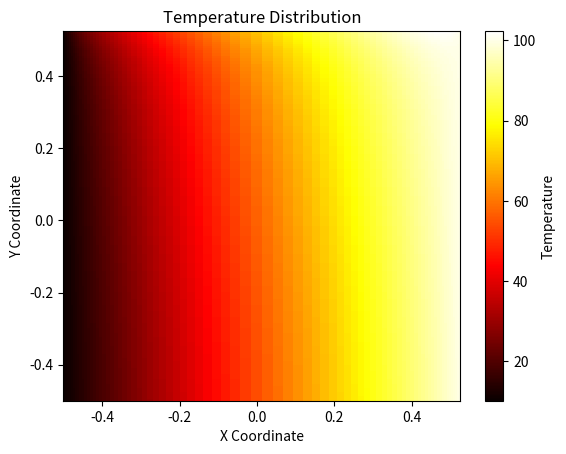
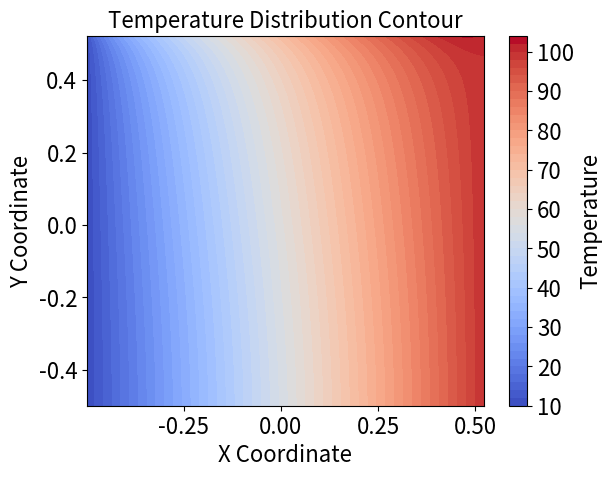
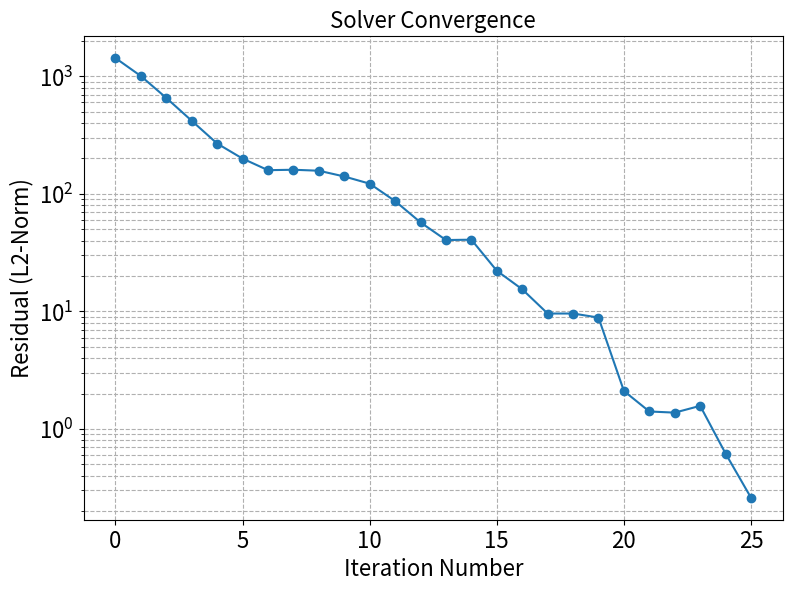
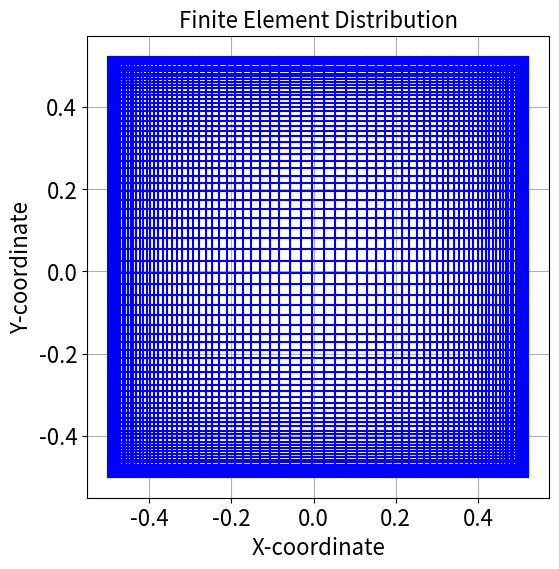
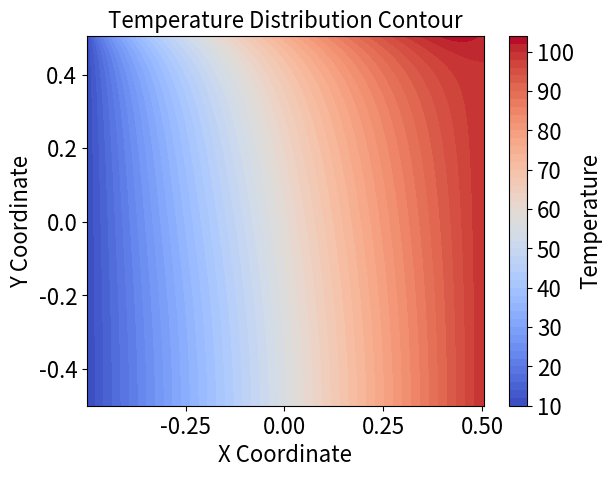
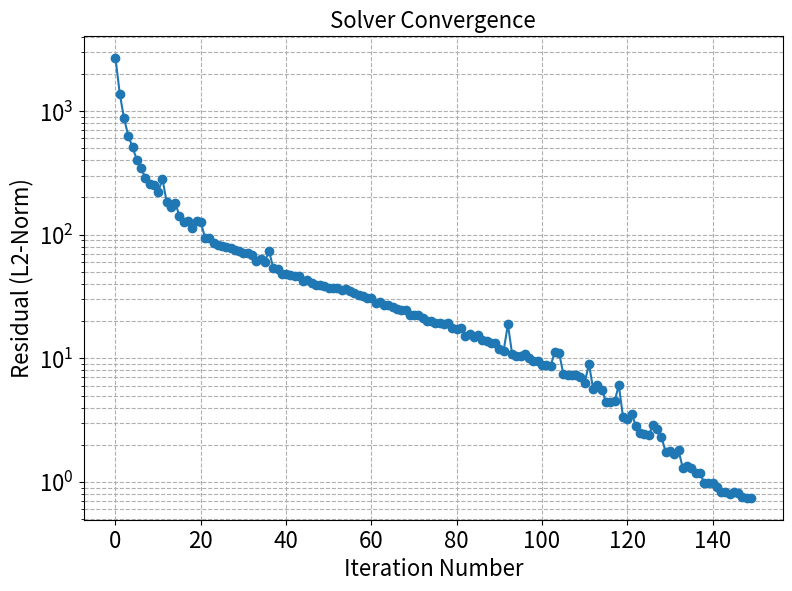
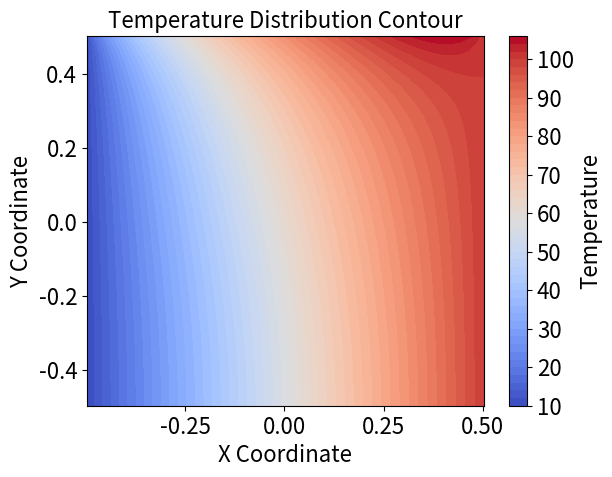
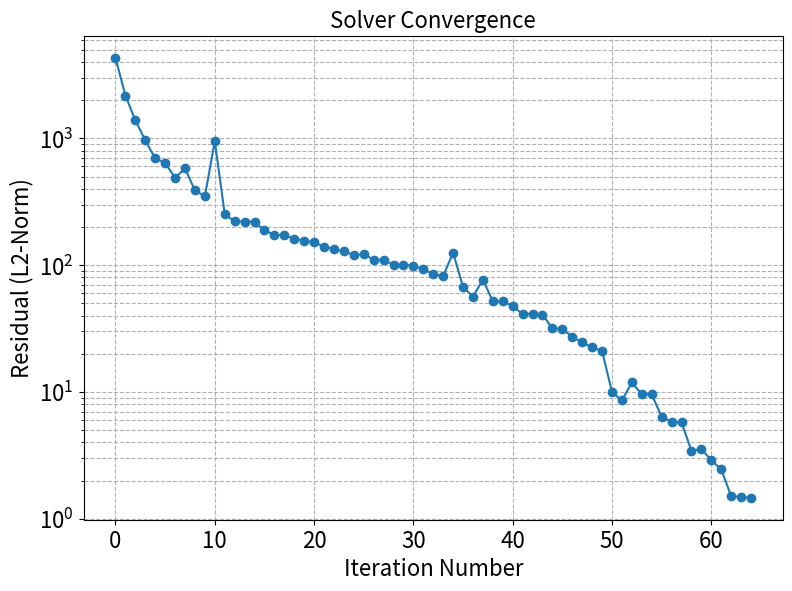
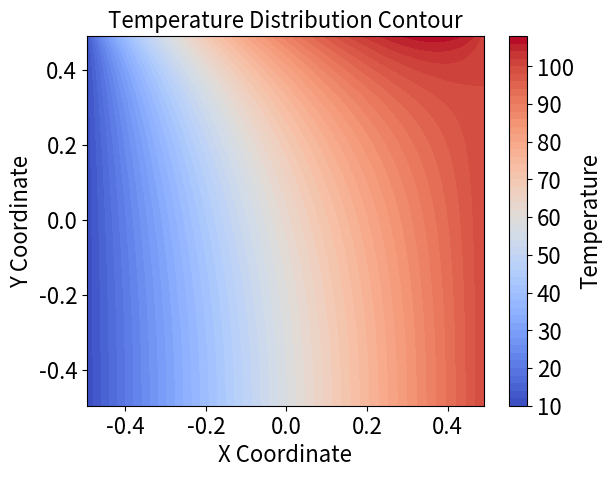
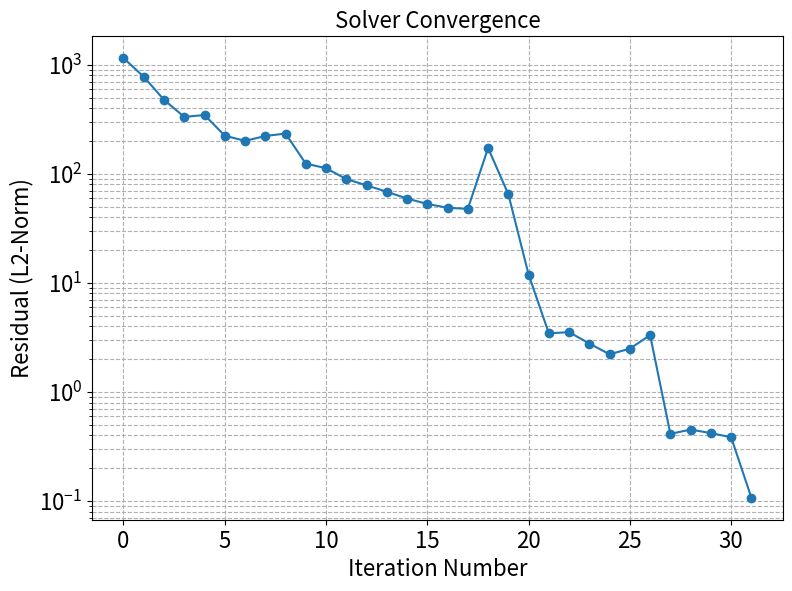

Write Python code to recreate these figures, in order.
#!/usr/bin/env python3
# -*- coding: utf-8 -*-
"""
Created on Mon Oct 16 10:21:22 2023

[redacted]
"""

import numpy as np
import matplotlib.pyplot as plt
from scipy.sparse import csr_matrix
from scipy.sparse.linalg import LinearOperator, gmres, lgmres, cg, bicgstab, cgs, spilu
import time
from scipy.interpolate import RegularGridInterpolator

# Set plot resolution
plt.rcParams['figure.dpi'] = 600
plt.rcParams['text.usetex'] = False
#%%
"""
Functions cell
"""


def create_grid(width, height, nx, ny, r, default_value = 10):
    """
    Initialize a 2d array of dictionaries which hold index, neighboor, and
    boundary information for each cell, to be looped through later.
    """
    # Initial temperature values
    scalar_array = default_value * np.ones(nx*ny)
    
    #arrays to hold spacing vals
    x_spacing = np.zeros(nx+1)
    y_spacing = np.zeros(ny+1)
    
    # If r = 1 make even spacing, else use inflation factor
    if r == 1:
        x_spacing = width/nx * np.ones(nx+1)
        y_spacing = height/ny * np.ones(ny+1)
    else:
        #initalize
        x_spacing[0] = (1-r)/(1-r**(nx/2))*width/2
        y_spacing[0] = (1-r)/(1-r**(ny/2))*height/2
        
        #calculate half space of the domain for inflation condition
        half_width = width/2
        half_height = height/2
        
        #calculate successive spacing in x direction
        for i in range(1,nx+1):
            #if the sum of the current spacing is less than halfway
            if np.sum(x_spacing[:i]) <= half_width:
                x_spacing[i] = r*x_spacing[i-1]
            else:
                x_spacing[i] = x_spacing[i-1]/r
                
        #calculate successive spacing in y direction
        for j in range(1,ny+1):
            if np.sum(y_spacing[:j]) <= half_height:
                y_spacing[j] = r*y_spacing[j-1]
            else:
                y_spacing[j] = y_spacing[j-1]/r
        
    #initialize grid object
    grid = np.zeros((nx, ny), dtype=object)
    
    #Initialize properties for all cells
    for i in range(nx):
        for j in range(ny):
            
            #Initialize properties for a single cell
            cell = {

                "neighbors": [], #list of neighbor indices
                "neighbor_spacing": [], #list of the spacing between neighbors
                "neighbor_surface_area": [], #the area for the flux to pass through
                "boundaries": [], #list of boundaries
                "bound_spacing": [], #spacing from boundary
                "boundary_surface_area": [], #boundary area
            }
            
            #add cell dictionary to the grid
            grid[i, j] = cell
    
    
    # Connect neighboring cells, add their spacing, and list cells with boundaries
    for i in range(nx):
        for j in range(ny):
            
            #If not at the north wall
            if i > 0:
                grid[i, j]["neighbors"].append([i-1,j]) #get neighbor index
                grid[i, j]["neighbor_spacing"].append(y_spacing[i]) #get distance to neighbor
                grid[i, j]["neighbor_surface_area"].append((x_spacing[i] + x_spacing[i+1])/2) #calculate cell area
                
            else: #Add north boundary
                grid[i, j]["boundaries"].append('north') #set boundary orientation
                grid[i, j]["bound_spacing"].append(y_spacing[0]/2) #set distance to wall
                grid[i, j]["boundary_surface_area"].append((x_spacing[i] + x_spacing[i+1])/2) #calculate wall area

            #If not at the south wall
            if i < nx - 1:
                grid[i, j]["neighbors"].append([i + 1, j])
                grid[i, j]["neighbor_spacing"].append(y_spacing[i+1])
                grid[i, j]["neighbor_surface_area"].append((x_spacing[i] + x_spacing[i+1])/2)

            else:
                grid[i, j]["boundaries"].append('south') 
                grid[i, j]["bound_spacing"].append(y_spacing[-1]/2)
                grid[i, j]["boundary_surface_area"].append((x_spacing[i] + x_spacing[i+1])/2)

            #If not on the west wall    
            if j > 0:
                grid[i, j]["neighbors"].append([i, j - 1])
                grid[i, j]["neighbor_spacing"].append(x_spacing[j])
                grid[i, j]["neighbor_surface_area"].append((y_spacing[j] + y_spacing[j+1])/2)

            else:
                grid[i, j]["boundaries"].append('west')
                grid[i, j]["bound_spacing"].append(x_spacing[0]/2)
                grid[i, j]["boundary_surface_area"].append((y_spacing[j] + y_spacing[j+1])/2)

            #If not on the east wall    
            if j < ny - 1:
                grid[i, j]["neighbors"].append([i, j + 1])
                grid[i, j]["neighbor_spacing"].append(x_spacing[j+1])
                grid[i, j]["neighbor_surface_area"].append((y_spacing[j] + y_spacing[j+1])/2)

            else:
                grid[i, j]["boundaries"].append('east')
                grid[i, j]["bound_spacing"].append(x_spacing[-1]/2)
                grid[i, j]["boundary_surface_area"].append((y_spacing[j] + y_spacing[j+1])/2)

    return grid, x_spacing, y_spacing, scalar_array

def diffusion_coeffs(transfer_coeff, Tao, area, spacing):
    conduction_coeff = Tao * area / spacing
    return conduction_coeff #, vertical_conduction_coeff

def fixed_temp_bound_coeff(transfer_coeff, Tao, area, spacing):
    return Tao * area / spacing

def robin_bound_coeff(transfer_coeff, Tao, area, spacing):
    return area / (spacing / Tao + 1 / transfer_coeff) #*d

def insulated_bound(transfer_coeff, Tao, area, spacing):
    return 0

def create_dependency_matrix(grid, nx, ny, dx, dy, permeability, bound_info, ext_temps):
    """
    ARGS:
        grid:           2d numpy array of dictionaries where each dictionary
                        holds information about that cell. Specifically the
                        indices of it's neighbors, the neighbor spacing and
                        area, and whether or not that cell is on a boundary.
                        Also has boundary spacing and area.
        
        bound_coeffs:   dictionary of boundary coefficients for north, south, east
                        west.
        bound_info:     dictionary of the boundary function, the permeability coefficient,
                        and the transfer coefficient for constant temp and mixed bounds.
        ext_temps:      dictionary of boundary temperatures for north, south, east, west
    
    To create the dependency matrix:
        1.  Loop through all cells of the grid.
        2.  For the kth cell, calculte it's position in the csr (k,k). (where k = i * ny + j)
        3.  For the kth cell, loop through it's neighbors and populate the kth
            row with the neighbor coefficients given the neighbor indices.
        4.  For the kth cell, add up the coefficients of it's neighbors for
            it's own coefficient.
        5.  Check if it has boundary conditions, if it does, add a source term 
            to the cell's coefficient, and to the source terms array.
        6.  Finally, populate the (k,k) (diagonal) position with the total 
            of the neighbor + source coefficients (if source exists).
        7.  Return the CSR matrix, which (for each row) should have at least
            3 and at most 5 non zero values (3 if it's a corner in the grid,
            5 if it's an interior node).
            
    """
    
    num_cells = nx * ny #total number of cells
    
    rows = [] #arrays to hold csr matrix vals
    cols = []
    coeffs = []
    source_terms = np.zeros(num_cells) #array to hold source terms

    # Loop through all grid points
    for i in range(nx):
        for j in range(ny):
            cell = grid[i, j]
            k = i * ny + j
            ap = 0
            #Get neighbor info
            neighbors = cell["neighbors"]
            neighbor_spacings = cell["neighbor_spacing"]
            neighbor_areas = cell["neighbor_surface_area"]
            
            #Loop through Neighbors
            for n, neighbor_idx in enumerate(neighbors):
                neighbor_spacing = neighbor_spacings[n]
                neighbor_area = neighbor_areas[n]
                dependency_coefficient = diffusion_coeffs(0, permeability, 
                                                          neighbor_area, 
                                                          neighbor_spacing)
                rows.append(k)
                col_idx = neighbor_idx[0] * ny + neighbor_idx[1]
                cols.append(col_idx)
                coeffs.append(dependency_coefficient)
                
                # add to central coeff
                ap -= dependency_coefficient
            
            #Loop through boundaries if applicable
            boundaries = cell["boundaries"]
            
            if boundaries is not None:
                boundary_areas = cell["boundary_surface_area"]
                boundary_spacings = cell["bound_spacing"]
                for z, boundary in enumerate(boundaries):
                    
                    #get boundary area & spacing
                    boundary_area = boundary_areas[z]
                    boundary_spacing = boundary_spacings[z]
                    
                    #Get Boundary Info
                    boundary_func, Tao, transfer_coeff = bound_info[boundary]
                    
                    #Calculate coefficient using boundary_func
                    bound_coeff = boundary_func(transfer_coeff, Tao, boundary_area, boundary_spacing)
                    
                    #Update central coeff
                    ap -= bound_coeff
                    
                    #Update source array {b}
                    source_terms[k] -= bound_coeff * ext_temps[boundary]

            #Append diagonal element
            rows.append(k)
            cols.append(k)
            coeffs.append(ap)

    dependency_matrix_csr = csr_matrix((coeffs, (rows, cols)), shape=(num_cells, num_cells))

    return dependency_matrix_csr, source_terms


def Linear_Solve(A, b, x0, solver = 'gmres', use_preconditioner = True, 
                 precon_tol = 1e-4, solver_tol = 1e-5, rest = 50, callback = None):
    """
    ARGS:
        A:  Dependancy matrix
        b:  Source terms array
        x0: Initial Guess
        solver: choose what solver you want to use
        use_preconditioner: boolean to choose preconditioning with ilu factorization (leave on)
    """
    # List to store the residuals
    residuals = []
    
    # Callback function to capture the residuals
    def callback(xk):
        r = np.linalg.norm(b - A @ xk)
        residuals.append(r)
    
    #List of solver methods
    solver_list = ['gmres', 'lgmres','cg', 'bicgstab', 'cgs']
    
    #raise error if unspecified solver is used
    if solver not in (solver_list):
        raise ValueError("Invalid solver. Supported options are 'gmres', 'lgmres', 'cg', 'bicg', or 'cgs'.")
    
    #Construct preconditioner seperately from solving
    if use_preconditioner:
        #apply incomplete LU decomposition to approximate the inverse of A, with optional tolerance
        preconditioned_A = spilu(A, drop_tol = precon_tol)
        M_x = LinearOperator(A.shape, preconditioned_A.solve)
        
    else:
        M_x = None
    
    if solver == 'lgmres':
        x, info = lgmres(A, b, x0 = x0, M=M_x, atol=solver_tol, callback=callback)
    elif solver == 'cg':
        x, info = cg(A, b, x0 = x0,M=M_x, atol=solver_tol, callback=callback)
    elif solver == 'bicgstab':
        x, info = bicgstab(A, b, x0 = x0, M=M_x,atol=solver_tol, callback=callback)
    elif solver == 'cgs':
        x, info = cgs(A, b, x0 = x0, M=M_x,atol=solver_tol, callback=callback)
    else:
        x, info = gmres(A, b, x0 = x0, M=M_x,atol=solver_tol, restart = rest, callback=callback)
     
    #check for successful convergeance
    if info != 0:
        print("Warning: {} did not converge (info={}).".format(solver,info))
    
    return x, residuals

#Plotting Methods:
    
def heatplot(x_spacing,y_spacing, width, height, nx, ny, phi):
    
    # Reshape to 2d array
    phi_out_mat = phi.reshape((nx,ny), order='C')
    
    x_spacing_func = x_spacing
    y_spacing_func = y_spacing

    # Adjust for distance from boundaries
    x_spacing_func[0], x_spacing_func[-1] = x_spacing_func[0]/2, x_spacing_func[-1]/2
    y_spacing_func[0], y_spacing_func[-1] = y_spacing_func[0]/2, y_spacing_func[-1]/2

    x_coords = np.cumsum(x_spacing_func[:-1]) - 0.5*width
    y_coords = np.cumsum(y_spacing_func[:-1]) - 0.5*height
    
    # Create a meshgrid 
    x, y = np.meshgrid(x_coords, y_coords)

    #Pplot
    fig, ax = plt.subplots()
    pcm = ax.pcolormesh(x,y,np.flip(phi_out_mat,0),cmap = 'hot') #coolwarm
    cbar = plt.colorbar(pcm, label='Temperature')
    ax.set_xlabel('X Coordinate')
    ax.set_ylabel('Y Coordinate')
    ax.set_title('Temperature Distribution')

    plt.show()
    return x_coords, y_coords


def contour_heatplot(x_spacing, y_spacing, width, height, nx, ny, phi):
    
    # Reshape to 2d array
    phi_out_mat = phi.reshape((nx,ny), order='C')

    x_spacing_func = x_spacing
    y_spacing_func = y_spacing

    # Adjust for distance from boundaries
    x_spacing_func[0], x_spacing_func[-1] = x_spacing_func[0]/2, x_spacing_func[-1]/2
    y_spacing_func[0], y_spacing_func[-1] = y_spacing_func[0]/2, y_spacing_func[-1]/2
    
    # Get node positions
    x_coordinates = np.cumsum(x_spacing_func[:-1]) - 0.5*width
    y_coordinates = np.cumsum(y_spacing_func[:-1]) - 0.5*height
    
    # Create a meshgrid 
    x, y = np.meshgrid(x_coordinates, y_coordinates)

    # Plot
    fig, ax = plt.subplots()
    fs = 16
    
    # Using contourf for filled contours
    contour = ax.contourf(x, y, np.flip(phi_out_mat, 0), levels = 60, cmap='coolwarm') #coolwarm
    cbar = plt.colorbar(contour)
    cbar.set_label("Temperature", fontsize=fs)
    
    cbar.ax.tick_params(labelsize=fs)
    plt.tick_params(axis='both', labelsize=fs)
    
    ax.set_xlabel('X Coordinate', fontsize=fs)
    ax.set_ylabel('Y Coordinate', fontsize=fs)
    ax.set_title('Temperature Distribution Contour', fontsize=fs)

    plt.show()
    return x_coordinates, y_coordinates


def gridplot(x_spacing, y_spacing, width, height):
    fs = 16
    
    x_spacing_func = x_spacing
    y_spacing_func = y_spacing

    # Adjust for distance from boundaries
    x_spacing_func[0], x_spacing_func[-1] = x_spacing_func[0]/2, x_spacing_func[-1]/2
    y_spacing_func[0], y_spacing_func[-1] = y_spacing_func[0]/2, y_spacing_func[-1]/2
    
    # Get node positions
    x_coords = np.cumsum(x_spacing_func[:-1]) - 0.5*width
    y_coords = np.cumsum(y_spacing_func[:-1]) - 0.5*height
    
    # Create a meshgrid 
    x, y = np.meshgrid(x_coords, y_coords)
    
    plt.figure(figsize=(8, 6))
    plt.plot(x, y, 'b')
    plt.plot(x.T, y.T, 'b')
    plt.title('Finite Element Distribution', fontsize = fs)
    plt.xlabel('X-coordinate', fontsize = fs)
    plt.ylabel('Y-coordinate', fontsize = fs)
    plt.grid()
    # Setting tick label font size
    plt.tick_params(axis='both', labelsize=fs)
    plt.gca().set_aspect('equal', adjustable='box')  # Equal aspect ratio
    plt.show()
    
    return

def plot_residuals(residuals, fs=16):
    """Plot the residuals from theolver."""
    plt.figure(figsize=(8,6))
    plt.semilogy(residuals, marker='o', linestyle='-')
    plt.title('Solver Convergence', fontsize=fs)
    plt.xlabel('Iteration Number', fontsize=fs)
    plt.ylabel('Residual (L2-Norm)', fontsize=fs)
    plt.xticks(fontsize=fs)
    plt.yticks(fontsize=fs)
    plt.grid(True, which="both", ls="--")
    plt.tight_layout()
    plt.show()


# Norm calculation

def L2norm(xf_coords, yf_coords, xc_coords, yc_coords, phi_fine, phi_course):
    """
    xf_coords, yf_coords: x and y points for phi_fine
    xc_coords, yc_coords: x and y points for phi_course
    phi_fine: The output for the solved system using a fine mesh
    phi_course: The output for the solved system using a coarse mesh
    """

    # Reshape arrays to 2d
    phi_fine_mat = phi_fine.reshape((len(xf_coords),len(yf_coords)), order='C')
    phi_course_mat = phi_course.reshape((len(xc_coords),len(yc_coords)), order='C')
    
    # Generate mesh grid from fine grid points
    Xf, Yf = np.meshgrid(xf_coords, yf_coords)
    
    # Points for which we want the interpolated values
    points = np.vstack((Xf.ravel(), Yf.ravel())).T
    
    # Create interpolation function that allows for extrapolation
    interpolating_function = RegularGridInterpolator((xc_coords, yc_coords), phi_course_mat, bounds_error=False, fill_value=None)
    
    # Get interpolated values
    phi_course_interpolated = interpolating_function(points)
    
    # Reshape to the shape of your fine grid
    phi_course_interpolated = phi_course_interpolated.reshape(Xf.shape)
    
    error = np.sqrt(np.mean((phi_fine_mat - phi_course_interpolated)**2))
    
    return error

#%% SIMULATE

"""
Set variables here and run this cell if you want to test different problems.
"""

#Initialize variables
Tao = 20
hf = 10
T_west = 10
T_east = 100
T_ext = 300
width = 1
height = 1
nx = 80
ny = 80
r = 1.05 #keep within range of 1.0 - 1.05

dx, dy = width/nx, height/ny

# Boundary temperature dictionary
bound_info = {"north": [robin_bound_coeff, Tao, hf], #mixed
              "south": [insulated_bound, 0, 0],  #insulated
              "east": [fixed_temp_bound_coeff, Tao, 0], #fixed
              "west": [fixed_temp_bound_coeff, Tao, 0]  #fixed
              }

ext_temps = {"north": T_ext,
            "south": 0,
            "east": T_east,
            "west": T_west 
            }

t0 = time.time()

#create grid
grid, x_spacing, y_spacing, init_temp = create_grid(width, height, 
                                                    nx, ny, r) 
#create dependency matrix
dependency_mat, source_arr = create_dependency_matrix(grid, nx, ny, #Create Dependancy Mat
                                                      dx, dy, Tao, 
                                                      bound_info, ext_temps)
dependency_mat_thing = dependency_mat.reshape((nx*ny,ny*ny), order='C')
t1 = time.time()
print("dependency matrix setup time: {} s".format(round(t1-t0,2)))


t0 = time.time()
phi_out, residuals = Linear_Solve(dependency_mat, source_arr, init_temp, 
                            solver = 'bicgstab', use_preconditioner = True, 
                            precon_tol = 1e-4, solver_tol = 1e-5, rest = 50)
t1 = time.time()
print("Solver time: {} s".format(round(t1-t0,2)))

#Cell size
print("Min Cell Dim: {} \nMin Cell Area: {}\nMax Cell Dim: {}\nMax Cell Area: {}".format(
    [x_spacing.min(), y_spacing.min()], x_spacing.min()*y_spacing.min(),
    [x_spacing.max(),y_spacing.max()], x_spacing.max()*y_spacing.max()))


# Plotting

#heat plot
x_coords, y_coords = heatplot(x_spacing, y_spacing, width, height, nx, ny, phi_out)
#contour plot
contour_heatplot(x_spacing, y_spacing, width, height, nx, ny, phi_out)
#Convergence plot
plot_residuals(residuals)
#mesh plot
gridplot(x_spacing, y_spacing, width, height)


#%%
"""
Different resolution plots for estimating order of convergence with variable
inflation factor r
"""
r = 1.01
#------------------------------------------------------------------------------
#Fine
nx = 320
ny = 320

grid, x_spacing, y_spacing, init_temp = create_grid(width, height, 
                                                    nx, ny, r) #create grid

dependency_mat, source_arr = create_dependency_matrix(grid, nx, ny, #Create Dependancy Mat
                                                      dx, dy, Tao, 
                                                      bound_info, ext_temps)

phi_fine, residuals_fine = Linear_Solve(dependency_mat, source_arr, init_temp, 
                            solver = 'bicgstab', use_preconditioner = True, 
                            precon_tol = 1e-4, solver_tol = 1e-5)

xf_coords, yf_coords = contour_heatplot(x_spacing, y_spacing, width, height, nx, ny, phi_fine)
plot_residuals(residuals_fine)
# xf_coords, yf_coords = heatplot(x_spacing,y_spacing, width, height, nx, ny, phi_fine)
# gridplot(x_spacing, y_spacing, width, height)

#------------------------------------------------------------------------------
#Medium
nx = 160
ny = 160

grid, x_spacing, y_spacing, init_temp = create_grid(width, height, 
                                                    nx, ny, r) #create grid

dependency_mat, source_arr = create_dependency_matrix(grid, nx, ny, #Create Dependancy Mat
                                                      dx, dy, Tao, 
                                                      bound_info, ext_temps)

phi_med, residuals_med = Linear_Solve(dependency_mat, source_arr, init_temp, 
                            solver = 'bicgstab', use_preconditioner = True, 
                            precon_tol = 1e-4, solver_tol = 1e-5)
h_med = np.mean(x_spacing)

xm_coords, ym_coords = contour_heatplot(x_spacing, y_spacing, width, height, nx, ny, phi_med)

plot_residuals(residuals_med)
# xm_coords, ym_coords = heatplot(x_spacing,y_spacing, width, height, nx, ny, phi_med)
# gridplot(x_spacing, y_spacing, width, height)
#------------------------------------------------------------------------------
#Course
nx = 80
ny = 80

grid, x_spacing, y_spacing, init_temp = create_grid(width, height, 
                                                    nx, ny, r) #create grid

dependency_mat, source_arr = create_dependency_matrix(grid, nx, ny, #Create Dependancy Mat
                                                      dx, dy, Tao, 
                                                      bound_info, ext_temps)

phi_course, residuals_course = Linear_Solve(dependency_mat, source_arr, init_temp, 
                            solver = 'bicgstab', use_preconditioner = True, 
                            precon_tol = 1e-4, solver_tol = 1e-5)

h_course = np.mean(x_spacing)

xc_coords, yc_coords = contour_heatplot(x_spacing, y_spacing, width, height, nx, ny, phi_course)
plot_residuals(residuals_course)
# xc_coords, yc_coords = heatplot(x_spacing,y_spacing, width, height, nx, ny, phi_course)
# gridplot(x_spacing, y_spacing, width, height)
#%%
"""
Run to calculate error norms and order of convergence given results from the previous cell
"""
#error norms
medium_error = L2norm(xf_coords, yf_coords, xm_coords, ym_coords, phi_fine, phi_med)
course_error = L2norm(xf_coords, yf_coords, xc_coords, yc_coords, phi_fine, phi_course)

order_of_convergence = np.log(abs(course_error)/abs(medium_error))/(np.log(abs(h_course)/abs(h_med)))
print("medium error: {}".format(medium_error))
print("course error: {}".format(course_error))
print("Order of Convergence: ",order_of_convergence)

